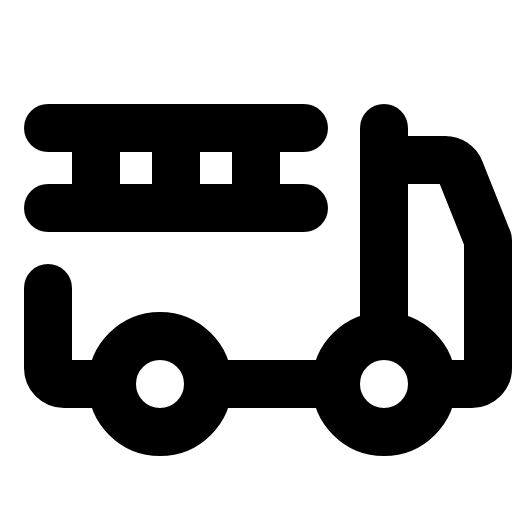
t = 0.00 s
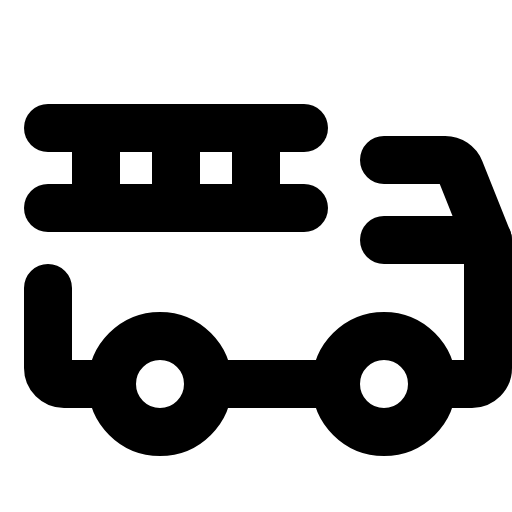
t = 3.30 s
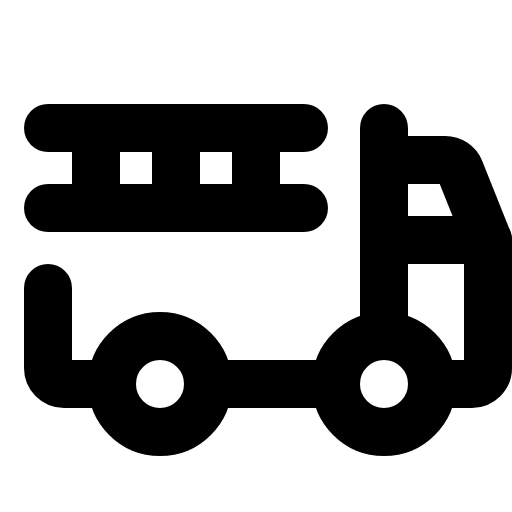
t = 3.68 s
t = 4.05 s: frame unchanged from t = 3.68 s, image omitted
t = 4.43 s: frame unchanged from t = 3.68 s, image omitted
t = 5.18 s: frame unchanged from t = 3.68 s, image omitted

The animated SVG that drew these frames (rendered in a browser with its animation timeline set to each time). Animation: 1 CSS @keyframes rule; one cycle of 6.30 s, repeats indefinitely.

<svg xmlns="http://www.w3.org/2000/svg" viewBox="0 0 256 256">
  <style>
    .draw-line {
      stroke-dasharray: 2000;
      stroke-dashoffset: 0;
    }
    svg:hover .draw-line {
      animation: phosphor-draw-in 3s ease-in-out infinite alternate;
    }
    @keyframes phosphor-draw-in {
      0%   { stroke-dashoffset: 2000; }
      50%  { stroke-dashoffset: 0; }
      100% { stroke-dashoffset: 0; }
    }
  </style><rect width="256" height="256" fill="none"/><line x1="192" y1="120" x2="244" y2="120" fill="none" stroke="currentColor" stroke-linecap="round" stroke-linejoin="round" stroke-width="24" class="draw-line" pathLength="1" style="animation-delay: 0s"/><path d="M192,80h30.58A8,8,0,0,1,230,85l14,35v64a8,8,0,0,1-8,8H216" fill="none" stroke="currentColor" stroke-linecap="round" stroke-linejoin="round" stroke-width="24" class="draw-line" pathLength="1" style="animation-delay: 0.3s"/><circle cx="192" cy="192" r="24" fill="none" stroke="currentColor" stroke-linecap="round" stroke-linejoin="round" stroke-width="24" class="draw-line" pathLength="1" style="animation-delay: 0.6s"/><circle cx="80" cy="192" r="24" fill="none" stroke="currentColor" stroke-linecap="round" stroke-linejoin="round" stroke-width="24" class="draw-line" pathLength="1" style="animation-delay: 0.9s"/><line x1="168" y1="192" x2="104" y2="192" fill="none" stroke="currentColor" stroke-linecap="round" stroke-linejoin="round" stroke-width="24" class="draw-line" pathLength="1" style="animation-delay: 1.2s"/><path d="M56,192H32a8,8,0,0,1-8-8V144" fill="none" stroke="currentColor" stroke-linecap="round" stroke-linejoin="round" stroke-width="24" class="draw-line" pathLength="1" style="animation-delay: 1.5s"/><line x1="24" y1="104" x2="152" y2="104" fill="none" stroke="currentColor" stroke-linecap="round" stroke-linejoin="round" stroke-width="24" class="draw-line" pathLength="1" style="animation-delay: 1.8s"/><line x1="24" y1="64" x2="152" y2="64" fill="none" stroke="currentColor" stroke-linecap="round" stroke-linejoin="round" stroke-width="24" class="draw-line" pathLength="1" style="animation-delay: 2.1s"/><line x1="48" y1="64" x2="48" y2="104" fill="none" stroke="currentColor" stroke-linecap="round" stroke-linejoin="round" stroke-width="24" class="draw-line" pathLength="1" style="animation-delay: 2.4s"/><line x1="88" y1="64" x2="88" y2="104" fill="none" stroke="currentColor" stroke-linecap="round" stroke-linejoin="round" stroke-width="24" class="draw-line" pathLength="1" style="animation-delay: 2.7s"/><line x1="128" y1="64" x2="128" y2="104" fill="none" stroke="currentColor" stroke-linecap="round" stroke-linejoin="round" stroke-width="24" class="draw-line" pathLength="1" style="animation-delay: 3s"/><line x1="192" y1="64" x2="192" y2="168" fill="none" stroke="currentColor" stroke-linecap="round" stroke-linejoin="round" stroke-width="24" class="draw-line" pathLength="1" style="animation-delay: 3.3s"/></svg>
